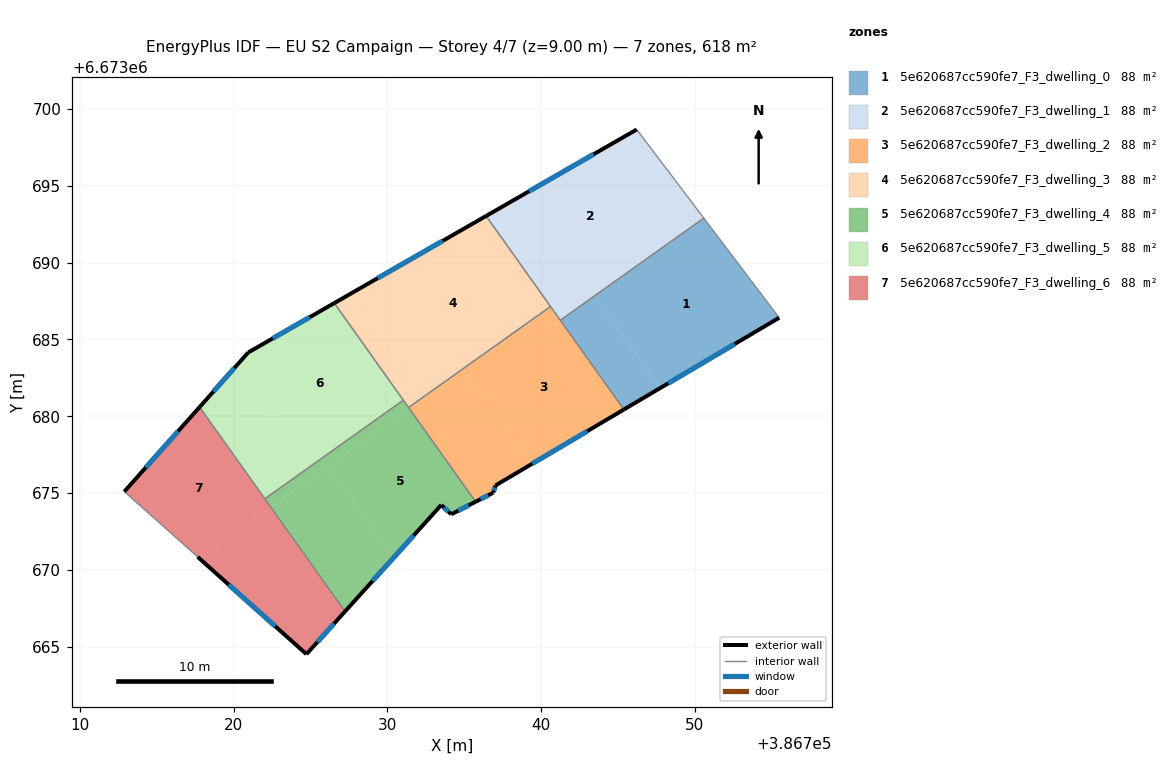
=== STOREY PLAN SPEC (per zone: floor XY polygon, exterior-wall plan segments, windows/doors) ===
zone 1: 5e620687cc590fe7_F3_dwelling_0  (88.3 m²)
  floor: (386750.59, 6673692.89) (386755.49, 6673686.41) (386747.74, 6673681.83) (386743.47, 6673687.83)
  floor: (386743.47, 6673687.83) (386747.74, 6673681.83) (386745.38, 6673680.44) (386741.25, 6673686.25)
  exterior wall: (386745.39, 6673680.44) – (386755.49, 6673686.41)  [11.7 m]
    window: (386748.27, 6673682.15) – (386752.61, 6673684.71)  [6.5 m²]
  interior walls: 3
zone 2: 5e620687cc590fe7_F3_dwelling_1  (88.3 m²)
  floor: (386746.22, 6673698.66) (386749.98, 6673693.69) (386740.67, 6673687.06) (386736.42, 6673693.03)
  floor: (386749.98, 6673693.69) (386750.59, 6673692.89) (386743.47, 6673687.83) (386742.89, 6673688.64)
  floor: (386742.89, 6673688.64) (386743.47, 6673687.83) (386741.25, 6673686.25) (386740.67, 6673687.06)
  exterior wall: (386746.22, 6673698.66) – (386736.42, 6673693.03)  [11.3 m]
    window: (386743.42, 6673697.05) – (386739.22, 6673694.64)  [6.2 m²]
  interior walls: 4
zone 3: 5e620687cc590fe7_F3_dwelling_2  (88.3 m²)
  floor: (386740.67, 6673687.06) (386745.39, 6673680.44) (386739.35, 6673676.87) (386734.98, 6673683.01)
  floor: (386740.57, 6673687.11) (386740.62, 6673687.03) (386732.57, 6673681.30) (386732.52, 6673681.38)
  floor: (386734.98, 6673683.01) (386739.35, 6673676.87) (386737.04, 6673675.50) (386736.88, 6673675.03) (386735.74, 6673674.44) (386731.43, 6673680.49)
  floor: (386732.52, 6673681.38) (386732.57, 6673681.30) (386731.43, 6673680.49) (386731.38, 6673680.57)
  exterior wall: (386737.04, 6673675.50) – (386745.39, 6673680.44)  [9.7 m]
    window: (386739.42, 6673676.91) – (386743.00, 6673679.03)  [5.3 m²]
  exterior wall: (386736.88, 6673675.03) – (386737.04, 6673675.50)  [0.5 m]
    window: (386736.93, 6673675.16) – (386737.00, 6673675.37)  [0.3 m²]
  exterior wall: (386735.74, 6673674.44) – (386736.88, 6673675.03)  [1.3 m]
    window: (386736.07, 6673674.61) – (386736.56, 6673674.86)  [0.7 m²]
  interior walls: 4
zone 4: 5e620687cc590fe7_F3_dwelling_3  (88.3 m²)
  floor: (386736.37, 6673693.00) (386740.57, 6673687.11) (386732.52, 6673681.38) (386727.76, 6673688.06)
  floor: (386736.42, 6673693.03) (386740.61, 6673687.14) (386740.57, 6673687.11) (386736.37, 6673693.00)
  floor: (386727.76, 6673688.06) (386732.52, 6673681.38) (386731.38, 6673680.57) (386726.54, 6673687.36)
  exterior wall: (386736.42, 6673693.03) – (386726.54, 6673687.36)  [11.4 m]
    window: (386733.60, 6673691.41) – (386729.36, 6673688.98)  [6.3 m²]
  interior walls: 4
zone 5: 5e620687cc590fe7_F3_dwelling_4  (88.3 m²)
  floor: (386731.43, 6673680.49) (386735.74, 6673674.44) (386734.15, 6673673.62) (386733.50, 6673674.23) (386730.40, 6673670.80) (386726.17, 6673676.74)
  floor: (386731.04, 6673681.04) (386731.43, 6673680.49) (386725.35, 6673676.16) (386724.95, 6673676.72)
  floor: (386726.17, 6673676.74) (386730.40, 6673670.80) (386727.24, 6673667.30) (386722.42, 6673674.07)
  floor: (386724.95, 6673676.72) (386725.35, 6673676.16) (386722.42, 6673674.07) (386722.02, 6673674.63)
  exterior wall: (386734.15, 6673673.62) – (386735.74, 6673674.44)  [1.8 m]
    window: (386734.61, 6673673.86) – (386735.29, 6673674.20)  [1.0 m²]
  exterior wall: (386733.50, 6673674.23) – (386734.15, 6673673.62)  [0.9 m]
    window: (386733.69, 6673674.06) – (386733.97, 6673673.80)  [0.5 m²]
  exterior wall: (386727.24, 6673667.30) – (386733.50, 6673674.23)  [9.3 m]
    window: (386729.03, 6673669.28) – (386731.71, 6673672.25)  [5.1 m²]
  interior walls: 4
zone 6: 5e620687cc590fe7_F3_dwelling_5  (88.3 m²)
  floor: (386726.54, 6673687.36) (386731.04, 6673681.04) (386724.95, 6673676.72) (386720.23, 6673683.35) (386720.94, 6673684.15)
  floor: (386720.23, 6673683.35) (386724.95, 6673676.72) (386722.02, 6673674.63) (386717.78, 6673680.60)
  exterior wall: (386726.54, 6673687.36) – (386720.94, 6673684.15)  [6.5 m]
    window: (386724.94, 6673686.45) – (386722.54, 6673685.07)  [3.6 m²]
  exterior wall: (386720.94, 6673684.15) – (386717.78, 6673680.60)  [4.8 m]
    window: (386720.04, 6673683.14) – (386718.68, 6673681.61)  [2.6 m²]
  interior walls: 3
zone 7: 5e620687cc590fe7_F3_dwelling_6  (88.3 m²)
  floor: (386717.78, 6673680.60) (386722.42, 6673674.07) (386717.76, 6673670.76) (386717.65, 6673670.85) (386712.88, 6673675.10)
  floor: (386722.42, 6673674.07) (386727.24, 6673667.30) (386724.73, 6673664.52) (386717.76, 6673670.76)
  exterior wall: (386717.78, 6673680.60) – (386712.88, 6673675.10)  [7.4 m]
    window: (386716.38, 6673679.03) – (386714.28, 6673676.67)  [4.1 m²]
  exterior wall: (386724.73, 6673664.52) – (386727.24, 6673667.30)  [3.7 m]
    window: (386725.45, 6673665.31) – (386726.52, 6673666.50)  [2.1 m²]
  exterior wall: (386717.65, 6673670.85) – (386724.73, 6673664.52)  [9.5 m]
    window: (386719.67, 6673669.04) – (386722.71, 6673666.33)  [5.2 m²]
  interior walls: 3

=== DERIVED (storey summary) ===
Building: EU S2 Campaign
Storey: 4 of 7  (floor level z = 9.00 m)
Storey gross floor area: 618.0 m²
Zones on this storey: 7
  - 5e620687cc590fe7_F3_dwelling_0: floor 88.3 m²; exterior wall 11.7 m (35.2 m²); 1 window(s) 6.5 m²; WWR 18.4%
  - 5e620687cc590fe7_F3_dwelling_1: floor 88.3 m²; exterior wall 11.3 m (33.9 m²); 1 window(s) 6.2 m²; WWR 18.4%
  - 5e620687cc590fe7_F3_dwelling_2: floor 88.3 m²; exterior wall 11.5 m (34.5 m²); 3 window(s) 6.3 m²; WWR 18.4%
  - 5e620687cc590fe7_F3_dwelling_3: floor 88.3 m²; exterior wall 11.4 m (34.2 m²); 1 window(s) 6.3 m²; WWR 18.4%
  - 5e620687cc590fe7_F3_dwelling_4: floor 88.3 m²; exterior wall 12.0 m (36.0 m²); 3 window(s) 6.6 m²; WWR 18.4%
  - 5e620687cc590fe7_F3_dwelling_5: floor 88.3 m²; exterior wall 11.2 m (33.6 m²); 2 window(s) 6.2 m²; WWR 18.4%
  - 5e620687cc590fe7_F3_dwelling_6: floor 88.3 m²; exterior wall 20.6 m (61.8 m²); 3 window(s) 11.4 m²; WWR 18.4%
Zone adjacency (shared interzone walls):
  - 5e620687cc590fe7_F3_dwelling_0 ↔ 5e620687cc590fe7_F3_dwelling_1
  - 5e620687cc590fe7_F3_dwelling_0 ↔ 5e620687cc590fe7_F3_dwelling_2
  - 5e620687cc590fe7_F3_dwelling_1 ↔ 5e620687cc590fe7_F3_dwelling_2
  - 5e620687cc590fe7_F3_dwelling_1 ↔ 5e620687cc590fe7_F3_dwelling_3
  - 5e620687cc590fe7_F3_dwelling_2 ↔ 5e620687cc590fe7_F3_dwelling_3
  - 5e620687cc590fe7_F3_dwelling_2 ↔ 5e620687cc590fe7_F3_dwelling_4
  - 5e620687cc590fe7_F3_dwelling_3 ↔ 5e620687cc590fe7_F3_dwelling_4
  - 5e620687cc590fe7_F3_dwelling_3 ↔ 5e620687cc590fe7_F3_dwelling_5
  - 5e620687cc590fe7_F3_dwelling_4 ↔ 5e620687cc590fe7_F3_dwelling_5
  - 5e620687cc590fe7_F3_dwelling_4 ↔ 5e620687cc590fe7_F3_dwelling_6
  - 5e620687cc590fe7_F3_dwelling_5 ↔ 5e620687cc590fe7_F3_dwelling_6